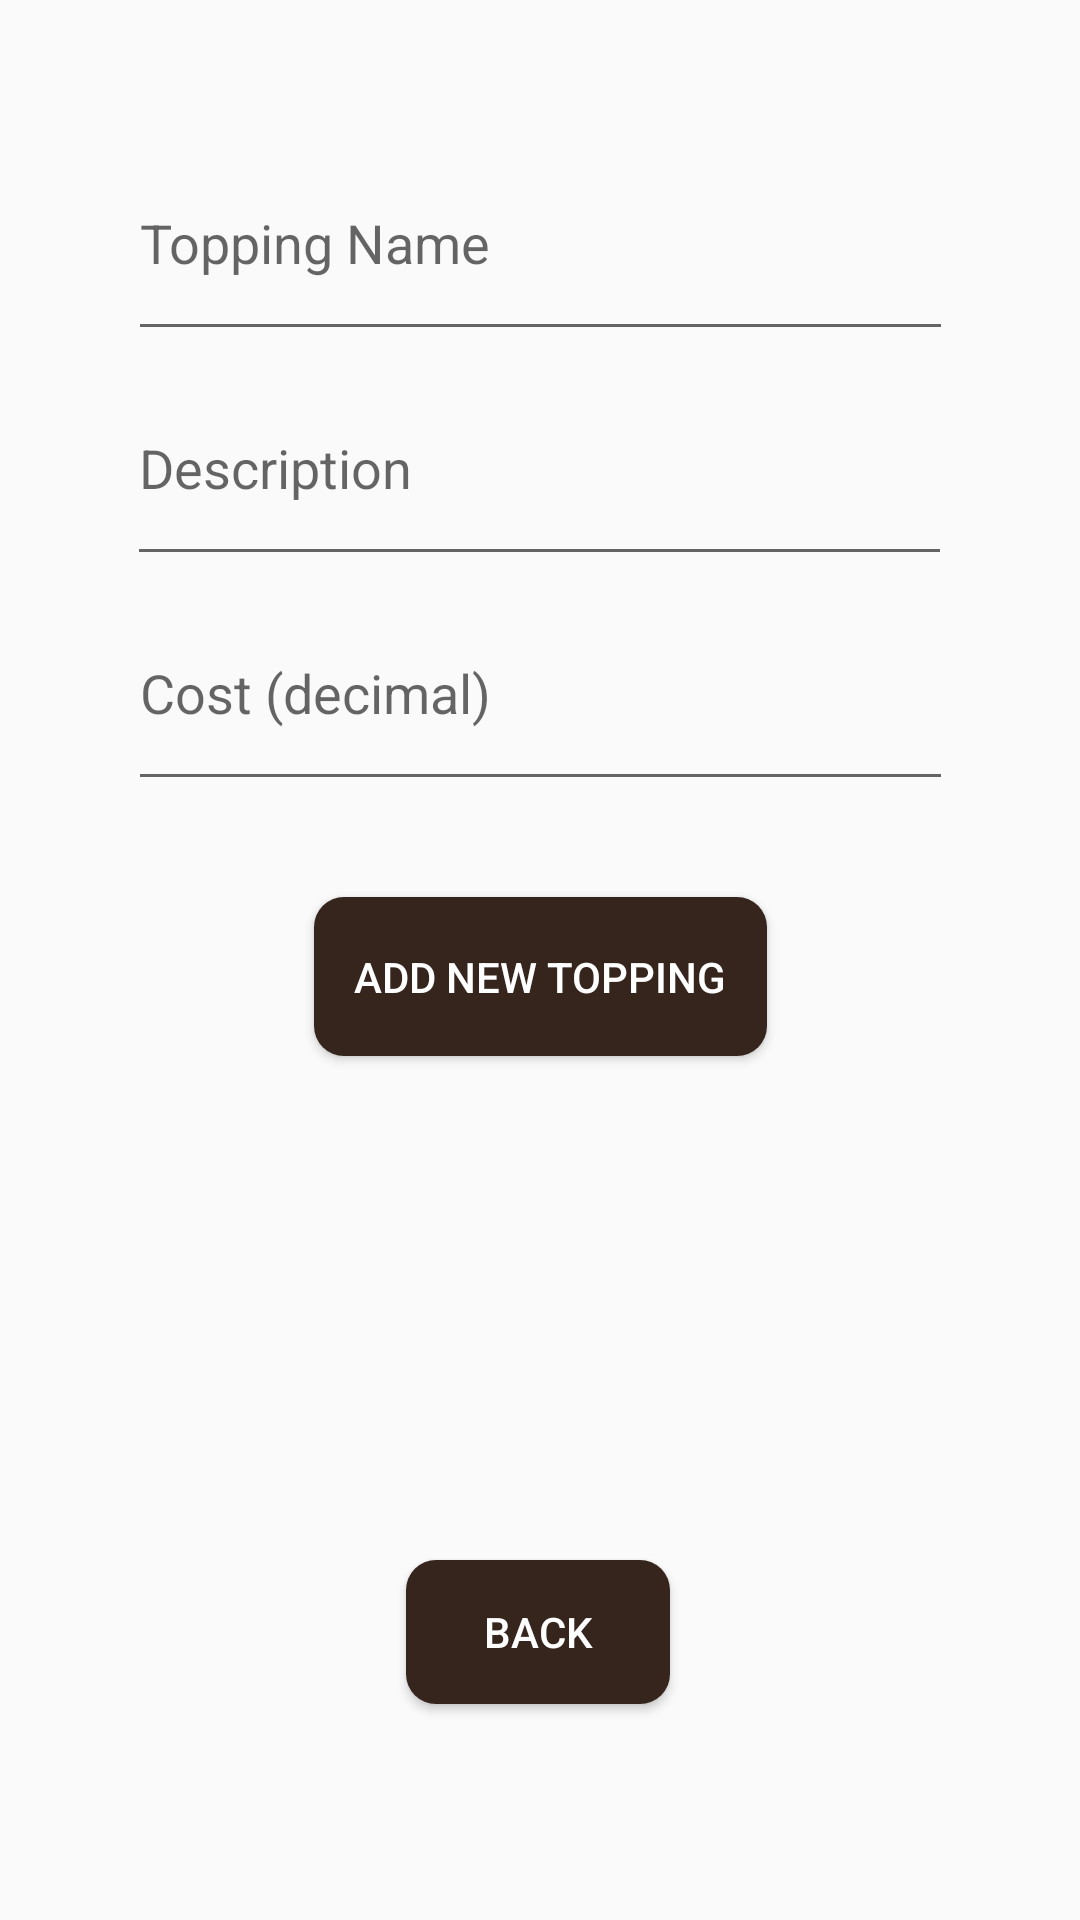

Here is an Android app screen rendered from its layout file. Give the layout XML and the strings, colors and styles it references.
<!-- AndroidManifest.xml: application theme Theme.ScrumProject1 -->
<!-- res/layout/addtoppingui.xml -->
<?xml version="1.0" encoding="utf-8"?>
<androidx.constraintlayout.widget.ConstraintLayout xmlns:android="http://schemas.android.com/apk/res/android"
    xmlns:app="http://schemas.android.com/apk/res-auto"
    xmlns:tools="http://schemas.android.com/tools"
    android:layout_width="match_parent"
    android:layout_height="match_parent"
    tools:context=".AddToppingScreen">

    <Button
        android:id="@+id/AddTBackToSysAd"
        android:layout_width="wrap_content"
        android:layout_height="wrap_content"
        android:layout_marginBottom="72dp"
        android:text="Back"
        android:background="@drawable/roundedbutton"
        android:textColor="@android:color/white"
        app:layout_constraintBottom_toBottomOf="parent"
        app:layout_constraintEnd_toEndOf="parent"
        app:layout_constraintHorizontal_bias="0.498"
        app:layout_constraintStart_toStartOf="parent" />

    <EditText
        android:id="@+id/addNewTopping"
        android:layout_width="275dp"
        android:layout_height="75dp"
        android:ems="10"
        android:hint="Topping Name"
        android:inputType="textPersonName"
        app:layout_constraintBottom_toTopOf="@+id/newToppingDesc"
        app:layout_constraintEnd_toEndOf="parent"
        app:layout_constraintStart_toStartOf="parent" />

    <EditText
        android:id="@+id/newToppingDesc"
        android:layout_width="275dp"
        android:layout_height="75dp"
        android:ems="10"
        android:hint="Description"
        android:inputType="textPersonName"
        app:layout_constraintBottom_toTopOf="@+id/newToppingPrice"
        app:layout_constraintEnd_toEndOf="parent"
        app:layout_constraintHorizontal_bias="0.497"
        app:layout_constraintStart_toStartOf="parent" />

    <EditText
        android:id="@+id/newToppingPrice"
        android:layout_width="275dp"
        android:layout_height="75dp"
        android:layout_marginBottom="32dp"
        android:ems="10"
        android:hint="Cost (decimal)"
        android:inputType="numberDecimal"
        app:layout_constraintBottom_toTopOf="@+id/addNewToppingBtn"
        app:layout_constraintEnd_toEndOf="parent"
        app:layout_constraintHorizontal_bias="0.502"
        app:layout_constraintStart_toStartOf="parent"
        app:layout_constraintVertical_bias="1.0" />
    <TextView
        android:id="@+id/newToppingName_error_text"
        android:layout_width="wrap_content"
        android:layout_height="wrap_content"
        android:textColor="#FF0000"
        android:textSize="12sp"
        android:visibility="gone"
        app:layout_constraintTop_toBottomOf="@+id/addNewTopping"
        app:layout_constraintStart_toStartOf="parent"
        app:layout_constraintEnd_toEndOf="parent"
        app:layout_constraintBottom_toBottomOf="@+id/addNewTopping"/>
    <TextView
        android:id="@+id/newToppingDesc_error_text"
        android:layout_width="wrap_content"
        android:layout_height="wrap_content"
        android:textColor="#FF0000"
        android:textSize="12sp"
        android:visibility="gone"
        app:layout_constraintTop_toBottomOf="@+id/newToppingDesc"
        app:layout_constraintStart_toStartOf="parent"
        app:layout_constraintEnd_toEndOf="parent"
        app:layout_constraintBottom_toBottomOf="@+id/newToppingDesc"/>
    <TextView
        android:id="@+id/newToppingPrice_error_text"
        android:layout_width="wrap_content"
        android:layout_height="wrap_content"
        android:textColor="#FF0000"
        android:textSize="12sp"
        android:visibility="gone"
        app:layout_constraintTop_toBottomOf="@+id/newToppingPrice"
        app:layout_constraintStart_toStartOf="parent"
        app:layout_constraintEnd_toEndOf="parent"
        app:layout_constraintBottom_toBottomOf="@+id/newToppingPrice"/>

    <Button
        android:id="@+id/addNewToppingBtn"
        android:layout_width="151dp"
        android:layout_height="53dp"
        android:layout_marginBottom="168dp"
        android:background="@drawable/roundedbutton"
        android:text="Add New Topping"
        android:textColor="@android:color/white"
        app:layout_constraintBottom_toTopOf="@+id/AddTBackToSysAd"
        app:layout_constraintEnd_toEndOf="parent"
        app:layout_constraintStart_toStartOf="parent" />
</androidx.constraintlayout.widget.ConstraintLayout>
<!-- resources referenced by this layout -->
<resources>
  <!-- drawable roundedbutton (drawable) -->
  <?xml version="1.0" encoding="utf-8"?>
  <shape xmlns:android="http://schemas.android.com/apk/res/android"
      android:shape="rectangle">
  
      <solid android:color="@color/brown"/>
      <corners android:radius="10dp"></corners>
  
  
  </shape>
  <style name="Theme.ScrumProject1" parent="Theme.AppCompat.DayNight.DarkActionBar">
          
          <item name="colorPrimary">@color/purple_500</item>
          <item name="colorPrimaryVariant">@color/purple_700</item>
          <item name="colorOnPrimary">@color/white</item>
          
          <item name="colorSecondary">@color/teal_200</item>
          <item name="colorSecondaryVariant">@color/teal_700</item>
          <item name="colorOnSecondary">@color/black</item>
          
          <item name="android:statusBarColor">?attr/colorPrimaryVariant</item>
          
      </style>
  <color name="brown">#35251c</color>
  <color name="purple_500">#FF6200EE</color>
  <color name="purple_700">#FF3700B3</color>
  <color name="white">#FFFFFFFF</color>
  <color name="teal_200">#FF03DAC5</color>
  <color name="teal_700">#FF018786</color>
  <color name="black">#FF000000</color>
</resources>
